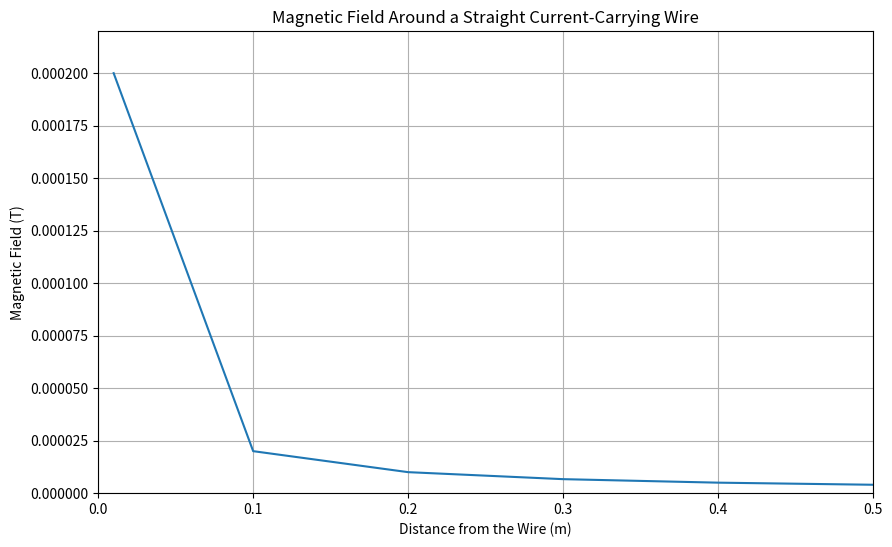

This figure's Python source: (Note: this script raises an exception after producing the figure.)
#Python code for Magnetic field of wire
import math
import numpy as np
import matplotlib.pyplot as plt

def magnetic_field(I, d):
    """
    #Calculate the magnetic field around a long straight current-carrying wire.

    #Parameters:
    I (float): Current in amperes
    d (float): Distance from the wire in meters

    Returns:
    float: Magnetic field in teslas
    """
    mu_0 = 4 * math.pi * 10**-7  
    # Permeability of free space (T m/A)
    B = (mu_0 * I) / (2 * math.pi * d)  
    # Magnetic field formula
    return B

# Example used:
current = 10.0  
# Current in amperes
distances = (0.01, 0.1, 0.2, 0.3, 0.4, 0.5, 100)   
# Distances in meters

# Calculate and print the magnetic field for each distance
for distance in distances:
    B_field = magnetic_field(current, distance)
    print(f"The magnetic field at {distance} m from a wire carrying {current} A is {B_field:.2e} T.")


#Python code for Magnetic field of wire Using Lambda function

# Constants
mu_0 = 4 * math.pi * 10**-7  # Permeability of free space (T m/A)

# Parameters
current = 10  # Current in amperes
# Use np.array to create an array of distances
distances = np.array([0.01, 0.1, 0.2, 0.3, 0.4, 0.5, 100])  # Distances from 0.01 m to 100 m


# Lambda function to calculate magnetic field
magnetic_field = lambda I, r: (mu_0 * I) / (2 * np.pi * r)

# Calculate magnetic field values using map with the lambda function
fields = list(map(lambda r: magnetic_field(current, r), distances))

# Plotting
plt.figure(figsize=(10, 6))
plt.plot(distances, fields)
plt.title('Magnetic Field Around a Straight Current-Carrying Wire')
plt.xlabel('Distance from the Wire (m)')
plt.ylabel('Magnetic Field (T)')
plt.grid(True)
plt.ylim(0, max(fields) * 1.1)
plt.xlim(0, 0.5)  # Limit x-axis to 0.5 to focus on the initial part of the curve
plt.show()





#Python code for Magnetic field of wire Using Generator function

def magnetic_field_generator(current, distances):
    """Generator function to yield magnetic field values for given distances."""
    for r in distances:
        yield (mu_0 * current) / (2 * np.pi * d)

# Parameters
current = 10  # Current in amperes
# Corrected np.linspace usage:
# The third argument should be the number of samples (an integer)
# Here, we generate 100 points between 0.01 and 0.5
# Original: distances = np.linspace(0.01, 0.1, 0.2, 0.3, 0.4, 0.5, 100)
distances = np.array([0.01, 0.1, 0.2, 0.3, 0.4, 0.5, 100]) # This line was changed to match the intended behavior

# Create generator
field_generator = magnetic_field_generator(current, distances)

# Calculate magnetic field values
fields = list(field_generator)

# Plotting
plt.figure(figsize=(10, 6))
plt.plot(distances, fields)
plt.title('Magnetic Field Around a Straight Current-Carrying Wire')
plt.xlabel('Distance from the Wire (m)')
plt.ylabel('Magnetic Field (T)')
plt.grid(True)
plt.ylim(0, max(fields) * 1.1)
plt.xlim(0, 0.5)
plt.show()
